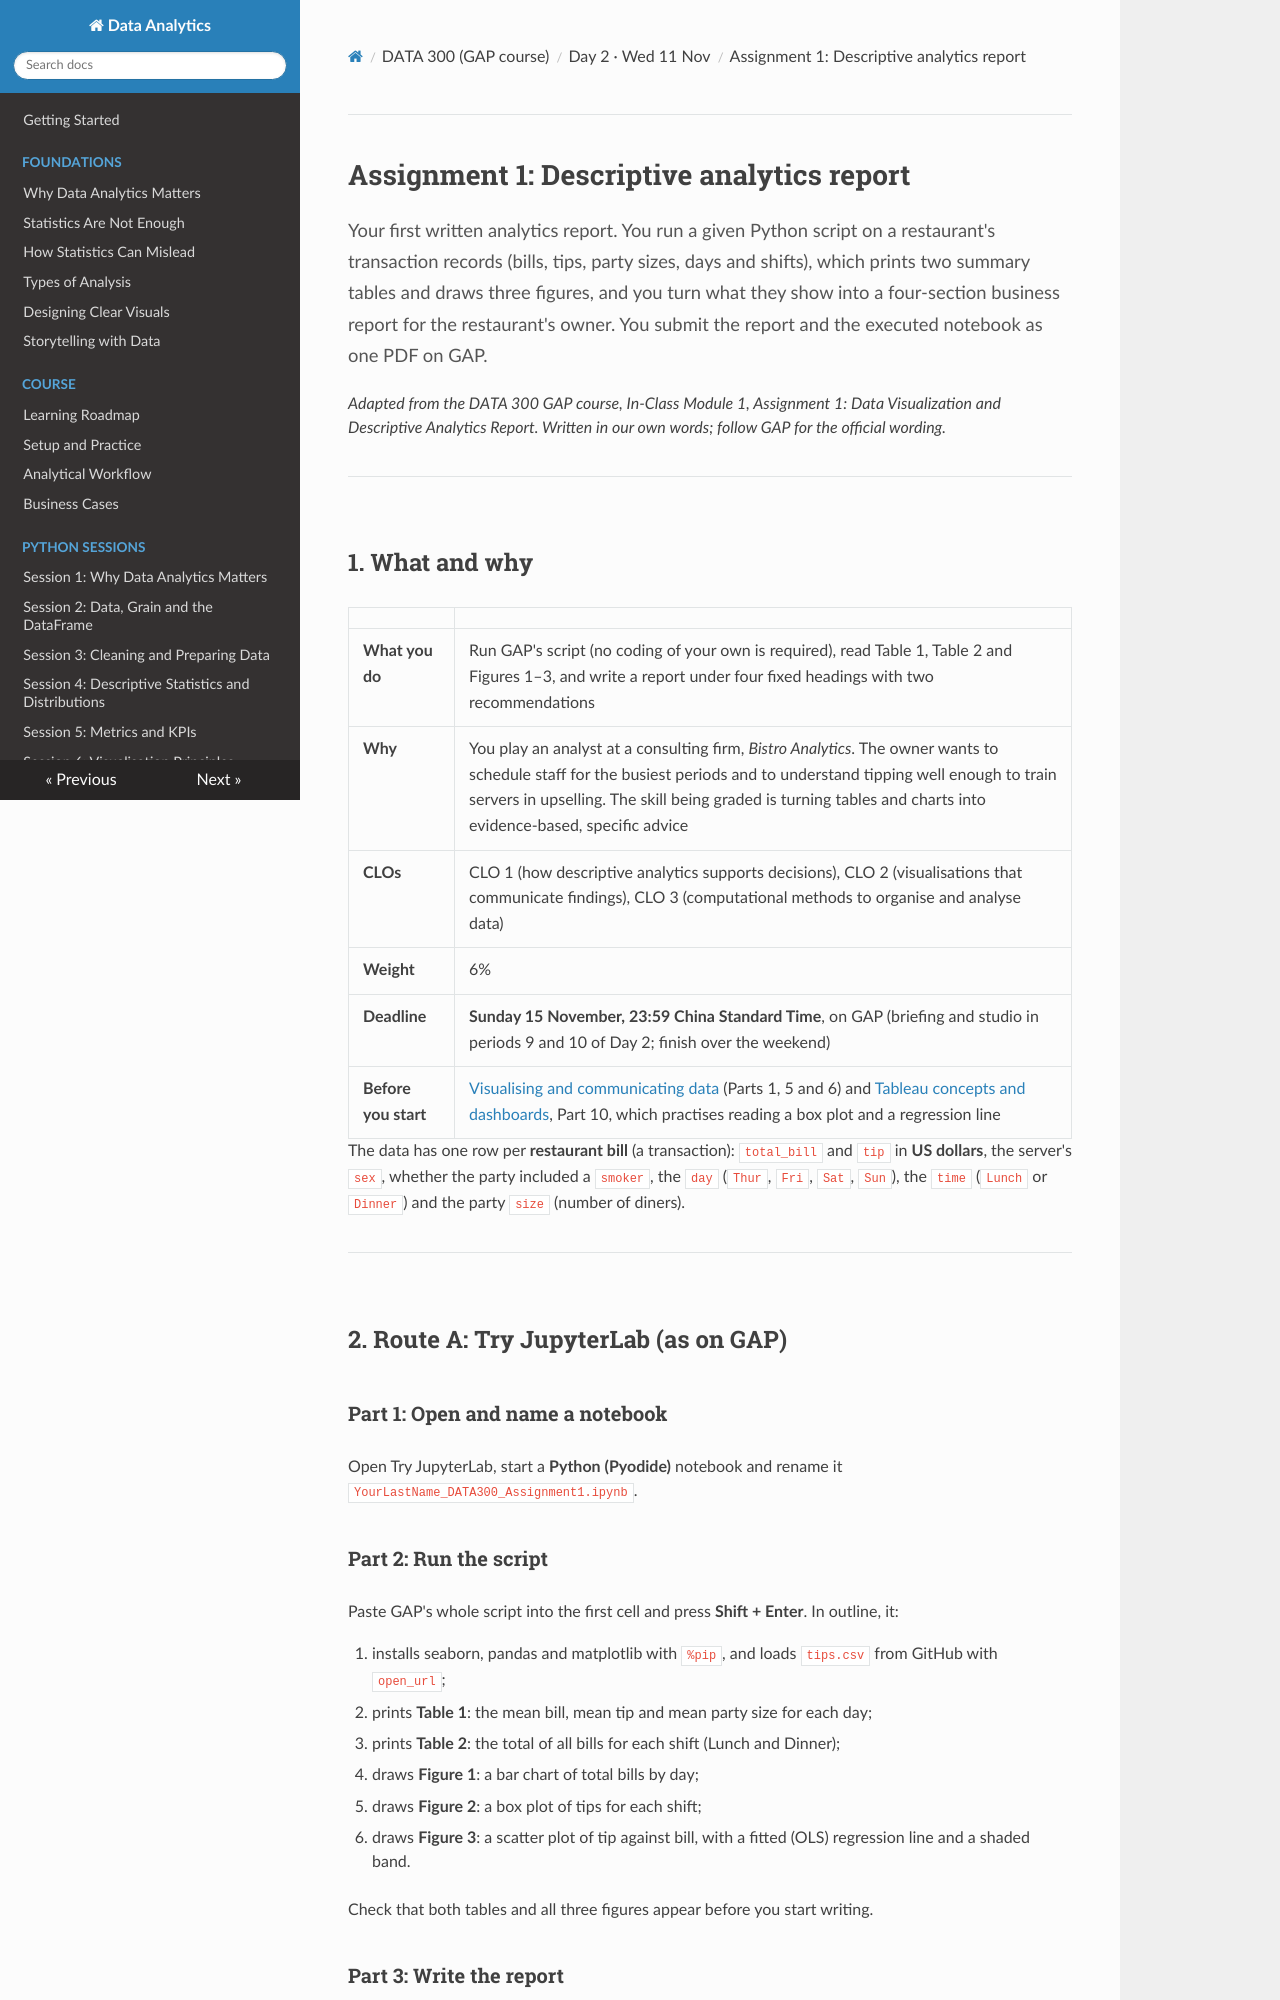

repository: Aayush181509/AnalyticsLecture · page: data300/guides/assignment1_descriptive_report/index.html · generator: mkdocs

# Assignment 1: Descriptive analytics report

<p class="lead">
Your first written analytics report. You run a given Python script on a restaurant's transaction records (bills, tips, party sizes, days and shifts), which prints two summary tables and draws three figures, and you turn what they show into a four-section business report for the restaurant's owner. You submit the report and the executed notebook as one PDF on GAP.
</p>

*Adapted from the DATA 300 GAP course, In-Class Module 1, Assignment 1: Data Visualization and Descriptive Analytics Report. Written in our own words; follow GAP for the official wording.*

---

## 1. What and why

| | |
|---|---|
| **What you do** | Run GAP's script (no coding of your own is required), read Table 1, Table 2 and Figures 1–3, and write a report under four fixed headings with two recommendations |
| **Why** | You play an analyst at a consulting firm, *Bistro Analytics*. The owner wants to schedule staff for the busiest periods and to understand tipping well enough to train servers in upselling. The skill being graded is turning tables and charts into evidence-based, specific advice |
| **CLOs** | CLO 1 (how descriptive analytics supports decisions), CLO 2 (visualisations that communicate findings), CLO 3 (computational methods to organise and analyse data) |
| **Weight** | 6% |
| **Deadline** | **Sunday 15 November, 23:59 China Standard Time**, on GAP (briefing and studio in periods 9 and 10 of Day 2; finish over the weekend) |
| **Before you start** | [Visualising and communicating data](../D2_lecture_visual_communication.md) (Parts 1, 5 and 6) and [Tableau concepts and dashboards](../D2_lecture_tableau_dashboards.md), Part 10, which practises reading a box plot and a regression line |

The data has one row per **restaurant bill** (a transaction): `total_bill` and `tip` in **US dollars**, the server's `sex`, whether the party included a `smoker`, the `day` (`Thur`, `Fri`, `Sat`, `Sun`), the `time` (`Lunch` or `Dinner`) and the party `size` (number of diners).

---

## 2. Route A: Try JupyterLab (as on GAP)

### Part 1: Open and name a notebook

Open Try JupyterLab, start a **Python (Pyodide)** notebook and rename it `YourLastName_DATA300_Assignment1.ipynb`.

### Part 2: Run the script

Paste GAP's whole script into the first cell and press **Shift + Enter**. In outline, it:

1. installs seaborn, pandas and matplotlib with `%pip`, and loads `tips.csv` from GitHub with `open_url`;
2. prints **Table 1**: the mean bill, mean tip and mean party size for each day;
3. prints **Table 2**: the total of all bills for each shift (Lunch and Dinner);
4. draws **Figure 1**: a bar chart of total bills by day;
5. draws **Figure 2**: a box plot of tips for each shift;
6. draws **Figure 3**: a scatter plot of tip against bill, with a fitted (OLS) regression line and a shaded band.

Check that both tables and all three figures appear before you start writing.

### Part 3: Write the report

Write the report in Word (or Markdown) using GAP's **four headings exactly**; see *How to write the report* below. Use paragraphs, except for the two recommendations, which are bullet points.

### Part 4: Export

Run the notebook from the top, then **File → Print → Save as PDF** with *Background graphics* ticked, named `YourLastName_Jupyter.pdf`. Save the report as `YourLastName_Report.pdf`. See *Submission* below.
